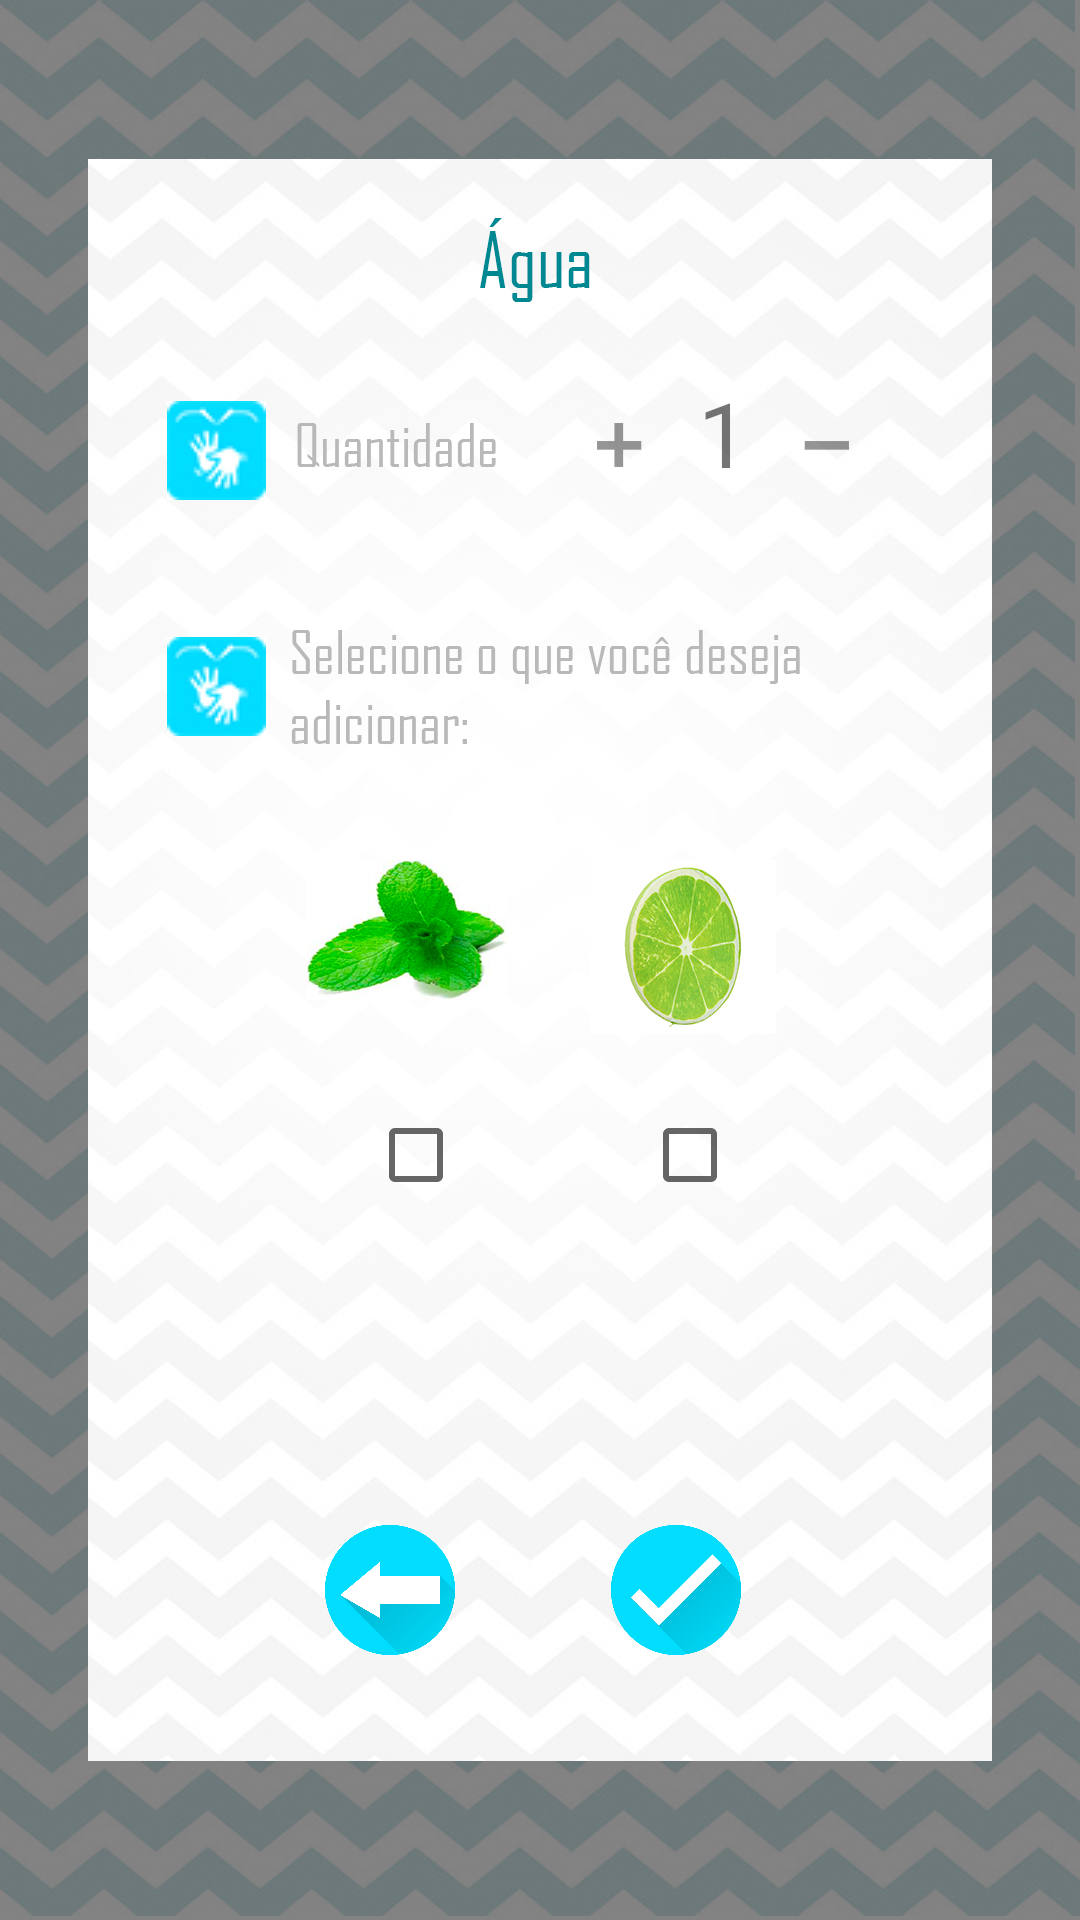

The Android layout XML behind this screen, and the referenced resources:
<!-- AndroidManifest.xml: application theme Theme.AppCompat.Light.NoActionBar -->
<!-- res/layout/activity_agua_compra.xml -->
<?xml version="1.0" encoding="utf-8"?>
<android.support.constraint.ConstraintLayout xmlns:android="http://schemas.android.com/apk/res/android"
    xmlns:app="http://schemas.android.com/apk/res-auto"
    xmlns:tools="http://schemas.android.com/tools"
    android:layout_width="match_parent"
    android:layout_height="match_parent"
    android:background="@drawable/compraagua"
    tools:context=".AguaCompraActivity">


    <ImageButton
        android:id="@+id/librasqtdAgua"
        android:layout_width="33dp"
        android:layout_height="33dp"
        android:onClick="onClick"
        app:layout_constraintBottom_toBottomOf="parent"
        app:layout_constraintEnd_toEndOf="parent"
        app:layout_constraintHorizontal_bias="0.17"
        app:layout_constraintStart_toStartOf="parent"
        app:layout_constraintTop_toTopOf="parent"
        app:layout_constraintVertical_bias="0.22"
        app:srcCompat="@drawable/iconelibrascardapio" />

    <ImageButton
        android:id="@+id/librasqtdAdicionar"
        android:layout_width="33dp"
        android:layout_height="33dp"
        android:onClick="adicionar"
        app:layout_constraintBottom_toBottomOf="parent"
        app:layout_constraintEnd_toEndOf="parent"
        app:layout_constraintHorizontal_bias="0.17"
        app:layout_constraintStart_toStartOf="parent"
        app:layout_constraintTop_toTopOf="parent"
        app:layout_constraintVertical_bias="0.35"
        app:srcCompat="@drawable/iconelibrascardapio" />

    <TextView
        android:id="@+id/txtQtd"
        android:layout_width="wrap_content"
        android:layout_height="wrap_content"
        android:text="1"
        android:textSize="30sp"
        app:layout_constraintBottom_toBottomOf="parent"
        app:layout_constraintEnd_toEndOf="parent"
        app:layout_constraintHorizontal_bias="0.678"
        app:layout_constraintStart_toStartOf="parent"
        app:layout_constraintTop_toTopOf="parent"
        app:layout_constraintVertical_bias="0.207" />

    <Button
        android:id="@+id/btnMaiss"
        android:layout_width="20dp"
        android:layout_height="22dp"
        android:layout_alignBaseline="@+id/txtQtd"
        android:layout_alignParentEnd="true"
        android:layout_marginBottom="8dp"
        android:layout_marginEnd="8dp"
        android:layout_marginStart="204dp"
        android:layout_marginTop="8dp"
        android:background="@null"
        app:layout_constraintBottom_toBottomOf="parent"
        app:layout_constraintEnd_toEndOf="parent"
        app:layout_constraintHorizontal_bias="0.04"
        app:layout_constraintStart_toStartOf="parent"
        app:layout_constraintTop_toTopOf="parent"
        app:layout_constraintVertical_bias="0.212" />

    <Button
        android:id="@+id/btnMenoss"
        android:layout_width="21dp"
        android:layout_height="13dp"
        android:layout_alignBaseline="@+id/txtQtd"
        android:layout_alignParentEnd="true"
        android:layout_marginBottom="8dp"
        android:layout_marginEnd="80dp"
        android:layout_marginStart="8dp"
        android:layout_marginTop="8dp"
        android:background="@null"
        app:layout_constraintBottom_toBottomOf="parent"
        app:layout_constraintEnd_toEndOf="parent"
        app:layout_constraintHorizontal_bias="1.0"
        app:layout_constraintStart_toStartOf="parent"
        app:layout_constraintTop_toTopOf="parent"
        app:layout_constraintVertical_bias="0.212" />

    <CheckBox
        android:id="@+id/limaoCkkkk"
        android:layout_width="wrap_content"
        android:layout_height="wrap_content"
        android:layout_alignParentStart="true"
        android:layout_alignParentBottom="true"
        android:layout_marginStart="8dp"
        android:layout_marginTop="8dp"
        android:layout_marginEnd="8dp"
        android:layout_marginBottom="8dp"
        app:layout_constraintBottom_toBottomOf="parent"
        app:layout_constraintEnd_toEndOf="parent"
        app:layout_constraintHorizontal_bias="0.66"
        app:layout_constraintStart_toStartOf="parent"
        app:layout_constraintTop_toTopOf="parent"
        app:layout_constraintVertical_bias="0.61" />

    <CheckBox
        android:id="@+id/hortelaCkk"
        android:layout_width="wrap_content"
        android:layout_height="wrap_content"
        android:layout_alignParentStart="true"
        android:layout_alignParentBottom="true"
        android:layout_marginStart="8dp"
        android:layout_marginTop="8dp"
        android:layout_marginEnd="4dp"
        android:layout_marginRight="4dp"
        android:layout_marginBottom="8dp"
        app:layout_constraintBottom_toBottomOf="parent"
        app:layout_constraintEnd_toEndOf="parent"
        app:layout_constraintHorizontal_bias="0.363"
        app:layout_constraintStart_toStartOf="parent"
        app:layout_constraintTop_toTopOf="parent"
        app:layout_constraintVertical_bias="0.61" />

    <ImageButton
        android:id="@+id/imageButton5"
        android:layout_width="50dp"
        android:layout_height="50dp"
        android:layout_marginStart="8dp"
        android:layout_marginLeft="8dp"
        android:layout_marginTop="8dp"
        android:layout_marginEnd="8dp"
        android:layout_marginRight="8dp"
        android:layout_marginBottom="8dp"
        android:background="@null"
        android:onClick="clicando"
        android:scaleType="fitCenter"
        app:layout_constraintBottom_toBottomOf="parent"
        app:layout_constraintEnd_toEndOf="parent"
        app:layout_constraintHorizontal_bias="0.654"
        app:layout_constraintStart_toStartOf="parent"
        app:layout_constraintTop_toTopOf="parent"
        app:layout_constraintVertical_bias="0.866"
        app:srcCompat="@drawable/checkcircle" />

    <ImageButton
        android:id="@+id/imageButton6"
        android:layout_width="50dp"
        android:layout_height="50dp"
        android:layout_marginStart="8dp"
        android:layout_marginLeft="8dp"
        android:layout_marginTop="8dp"
        android:layout_marginEnd="8dp"
        android:layout_marginRight="8dp"
        android:layout_marginBottom="8dp"
        android:background="@null"
        android:onClick="backzao"
        android:scaleType="fitCenter"
        app:layout_constraintBottom_toBottomOf="parent"
        app:layout_constraintEnd_toEndOf="parent"
        app:layout_constraintHorizontal_bias="0.33"
        app:layout_constraintStart_toStartOf="parent"
        app:layout_constraintTop_toTopOf="parent"
        app:layout_constraintVertical_bias="0.866"
        app:srcCompat="@drawable/seta" />


</android.support.constraint.ConstraintLayout>
<!-- resources referenced by this layout -->
<resources>
  <!-- drawable checkcircle: png bitmap (drawable, 78127 bytes) -->
  <!-- drawable compraagua: jpg bitmap (drawable, 429861 bytes) -->
  <!-- drawable iconelibrascardapio: jpg bitmap (drawable, 10997 bytes) -->
  <!-- drawable seta: png bitmap (drawable, 61584 bytes) -->
</resources>
